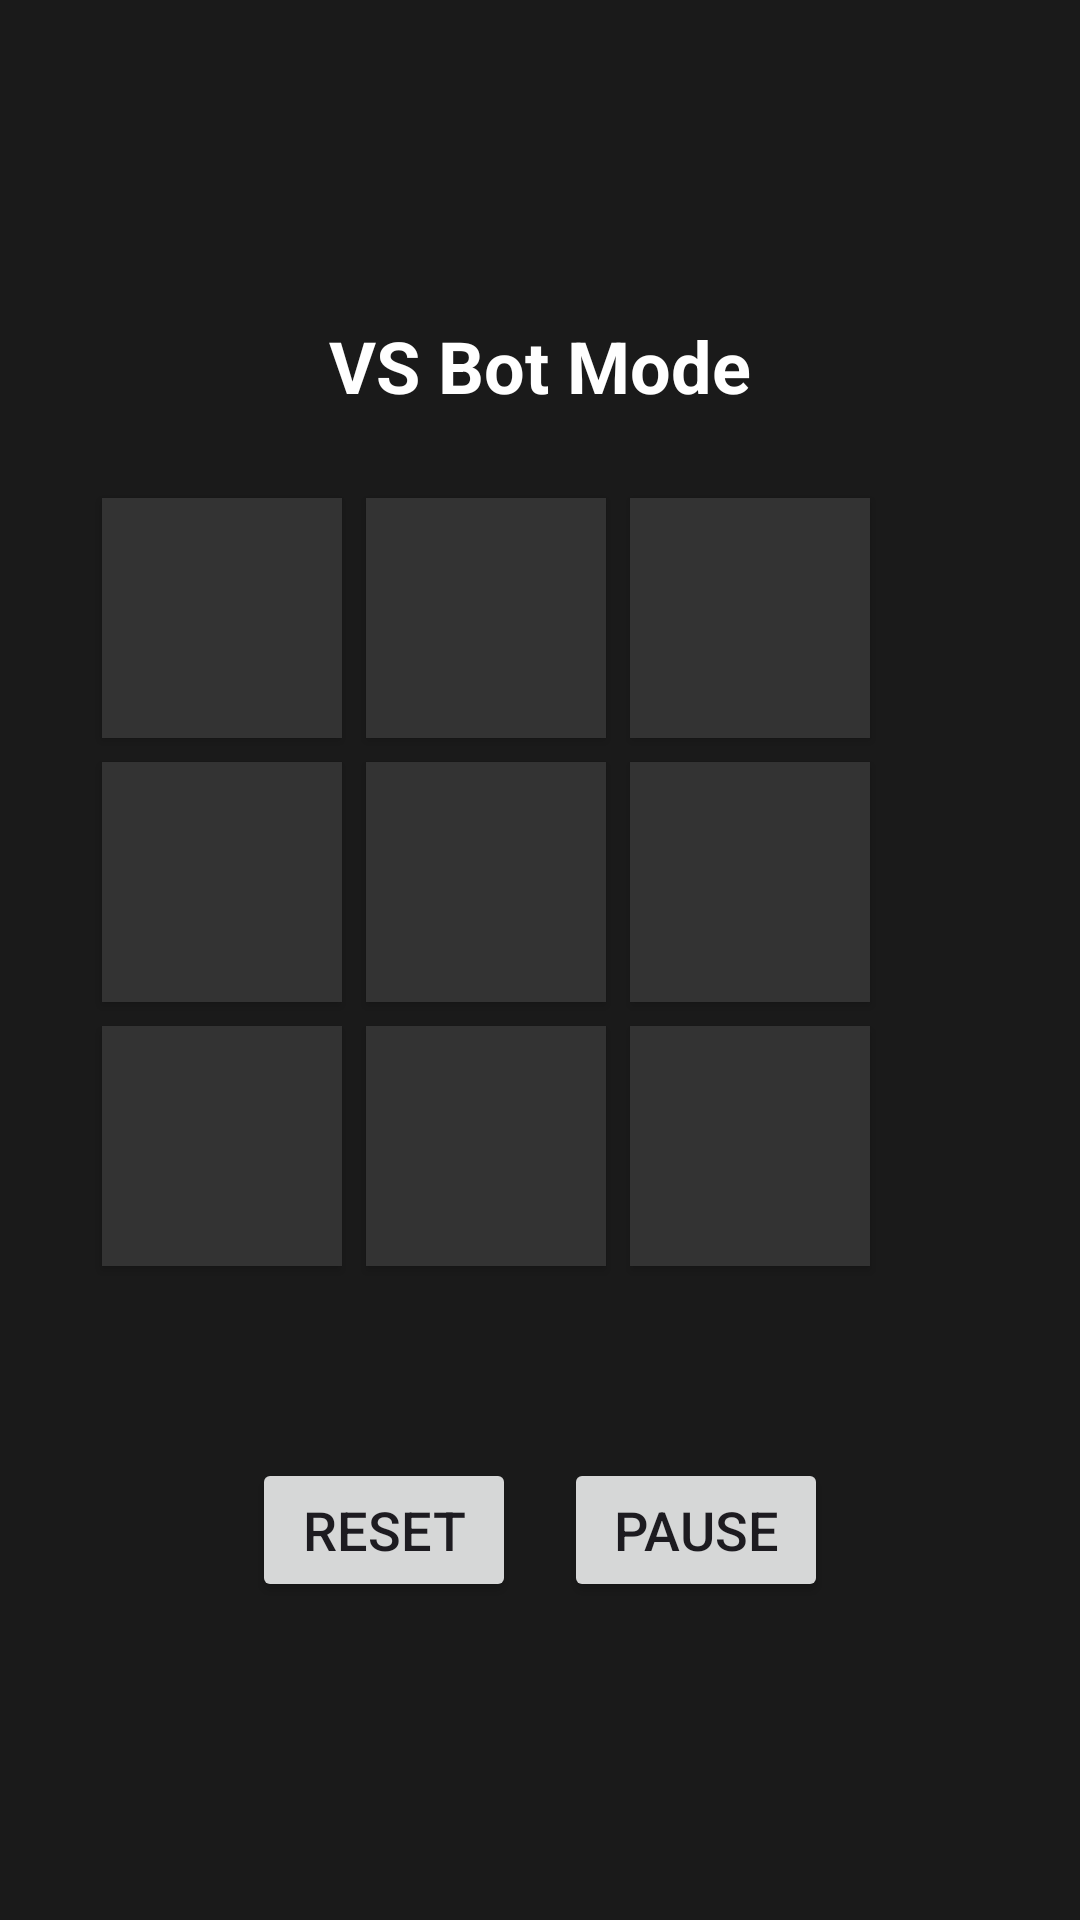

The Android layout XML behind this screen, and the referenced resources:
<!-- AndroidManifest.xml: application theme Theme.XOXARENA -->
<!-- res/layout/activity_main.xml -->
<?xml version="1.0" encoding="utf-8"?>
<LinearLayout xmlns:android="http://schemas.android.com/apk/res/android"
    android:layout_width="match_parent"
    android:layout_height="match_parent"
    android:orientation="vertical"
    android:gravity="center"
    android:padding="16dp"
    android:background="#1A1A1A">

    
    <TextView
        android:id="@+id/statusText"
        android:layout_width="wrap_content"
        android:layout_height="wrap_content"
        android:text="VS Bot Mode"
        android:textColor="#FFFFFF"
        android:textSize="24sp"
        android:textStyle="bold"
        android:layout_marginBottom="24dp" />

    
    <GridLayout
        android:id="@+id/board"
        android:layout_width="300dp"
        android:layout_height="300dp"
        android:columnCount="3"
        android:rowCount="3"
        android:alignmentMode="alignMargins"
        android:useDefaultMargins="true">

        
        <Button android:id="@+id/button00" style="@style/CellStyle"/>
        <Button android:id="@+id/button01" style="@style/CellStyle"/>
        <Button android:id="@+id/button02" style="@style/CellStyle"/>
        <Button android:id="@+id/button10" style="@style/CellStyle"/>
        <Button android:id="@+id/button11" style="@style/CellStyle"/>
        <Button android:id="@+id/button12" style="@style/CellStyle"/>
        <Button android:id="@+id/button20" style="@style/CellStyle"/>
        <Button android:id="@+id/button21" style="@style/CellStyle"/>
        <Button android:id="@+id/button22" style="@style/CellStyle"/>

    </GridLayout>

    
    <LinearLayout
        android:layout_width="wrap_content"
        android:layout_height="wrap_content"
        android:orientation="horizontal"
        android:layout_marginTop="24dp"
        android:gravity="center">

        <Button
            android:id="@+id/resetButton"
            android:layout_width="wrap_content"
            android:layout_height="wrap_content"
            android:text="Reset"
            android:textSize="18sp"
            android:padding="10dp"
            android:layout_marginEnd="16dp" />

        <Button
            android:id="@+id/pauseButton"
            android:layout_width="wrap_content"
            android:layout_height="wrap_content"
            android:text="Pause"
            android:textSize="18sp"
            android:padding="10dp" />
    </LinearLayout>

</LinearLayout>
<!-- resources referenced by this layout -->
<resources>
  <style name="CellStyle">
          <item name="android:layout_width">80dp</item>
          <item name="android:layout_height">80dp</item>
          <item name="android:textSize">24sp</item>
          <item name="android:textColor">#FFFFFF</item>
          <item name="android:background">#333333</item>
          <item name="android:layout_margin">4dp</item>
      </style>
  <style name="Theme.XOXARENA" parent="Base.Theme.XOXARENA" />
  <style name="Base.Theme.XOXARENA" parent="Theme.Material3.DayNight.NoActionBar">
          
          
      </style>
</resources>
